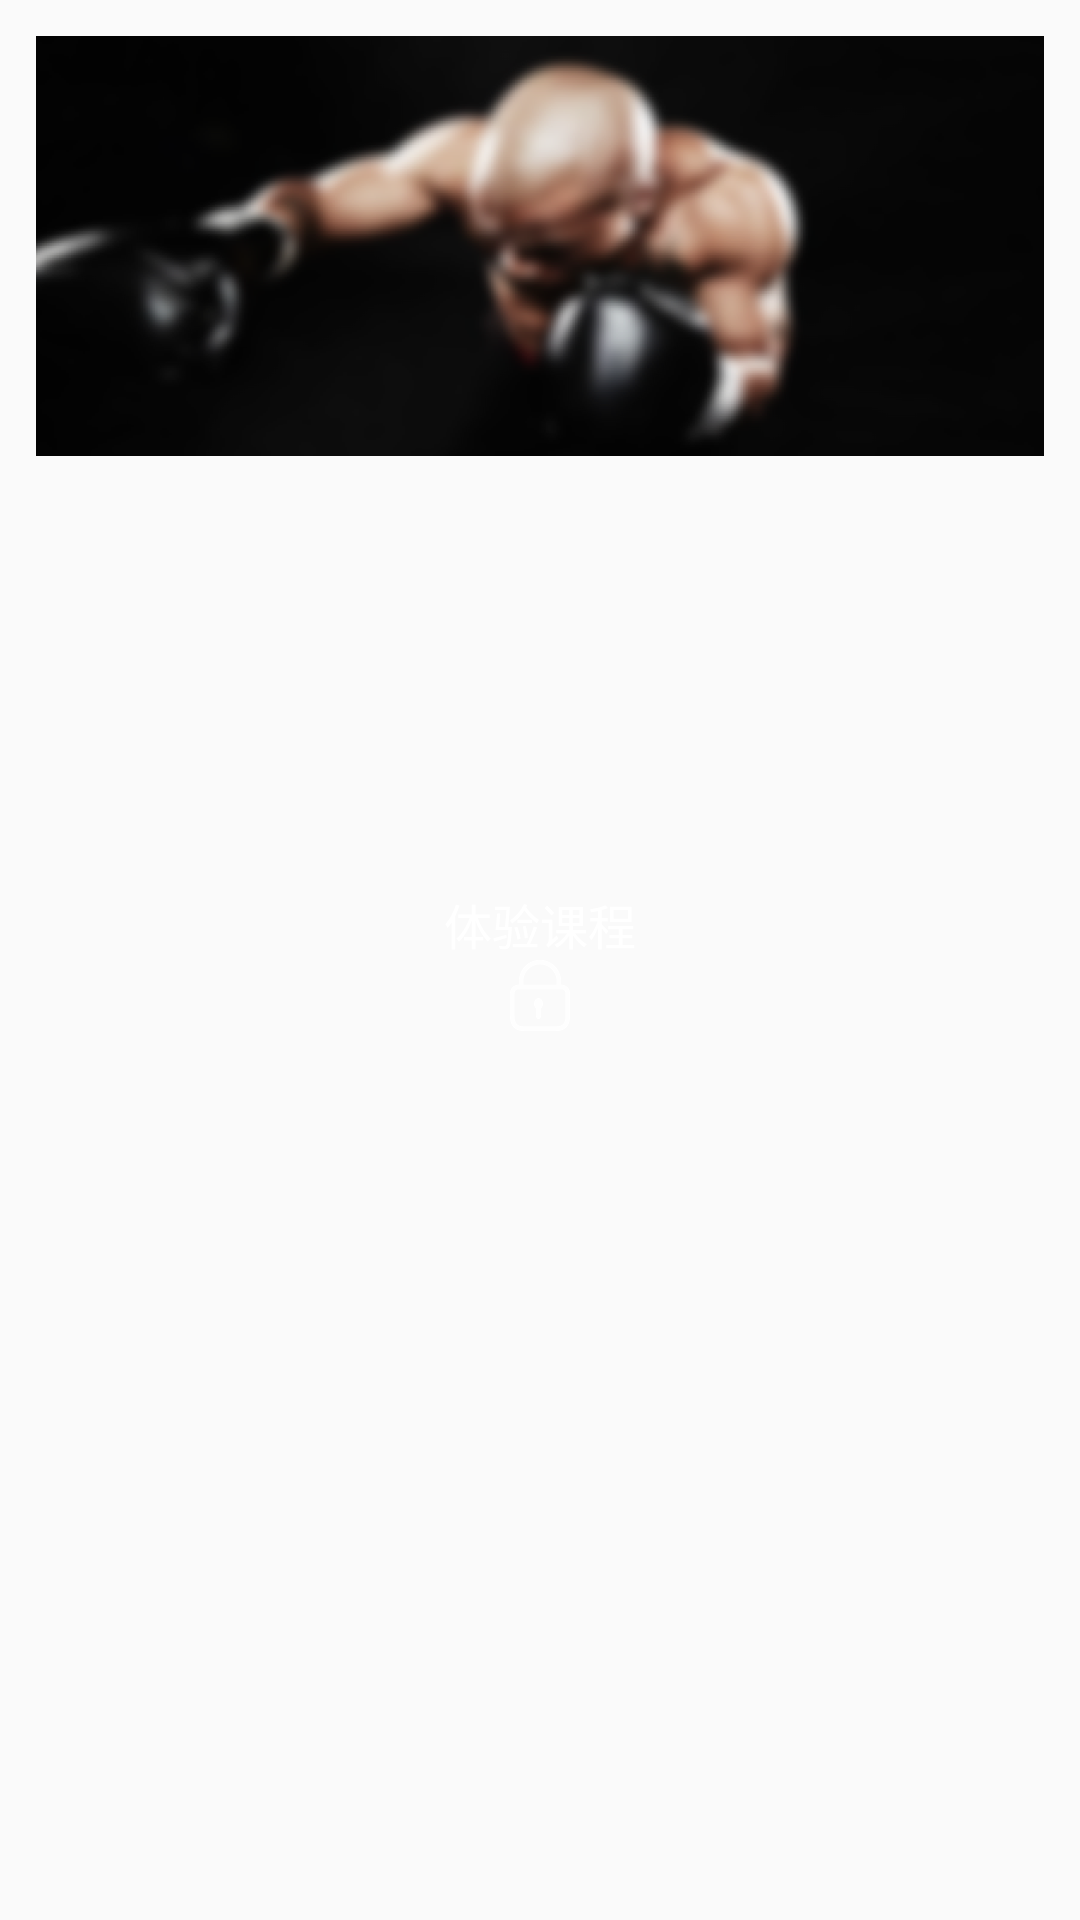

Write the Android layout XML for this screen, with the resource values it uses.
<!-- AndroidManifest.xml: application theme AppTheme -->
<!-- res/layout/kechen_item.xml -->
<?xml version="1.0" encoding="utf-8"?>
<RelativeLayout
    xmlns:android="http://schemas.android.com/apk/res/android" android:layout_width="match_parent"
    android:layout_height="wrap_content">
    <ImageView
        android:id="@+id/kecheng_img"
        android:scaleType="centerCrop"
        android:layout_marginRight="@dimen/man_12dp"
        android:layout_marginLeft="@dimen/man_12dp"
        android:layout_marginTop="@dimen/man_12dp"
        android:src="@drawable/kechengditu"
        android:layout_width="match_parent"
        android:layout_height="wrap_content" />
    <LinearLayout
        android:gravity="center"
        android:layout_centerInParent="true"
        android:orientation="vertical"
        android:layout_width="wrap_content"
        android:layout_height="wrap_content">
        <TextView
            android:id="@+id/kecheng_name"
            android:textSize="@dimen/text_16sp"
            android:text="体验课程"
            android:textColor="@color/rgb_ffffff"
            android:layout_width="wrap_content"
            android:layout_height="wrap_content" />
        <ImageView
            android:id="@+id/suo"
            android:src="@drawable/suo"
            android:layout_width="wrap_content"
            android:layout_height="wrap_content" />
    </LinearLayout>


</RelativeLayout>
<!-- resources referenced by this layout -->
<resources>
  <color name="rgb_ffffff">#ffffff</color>
  <dimen name="man_12dp">12dp</dimen>
  <dimen name="text_16sp">16sp</dimen>
  <!-- drawable kechengditu: png bitmap (drawable-xhdpi, 120978 bytes) -->
  <!-- drawable suo: png bitmap (drawable-xhdpi, 1096 bytes) -->
  <style name="AppTheme" parent="Theme.AppCompat.Light.NoActionBar">
          
          <item name="colorPrimary">@color/colorPrimary</item>
          <item name="colorPrimaryDark">@color/colorPrimaryDark</item>
          <item name="colorAccent">@color/colorAccent</item>
      </style>
  <color name="colorPrimary">#3F51B5</color>
  <color name="colorPrimaryDark">#303F9F</color>
  <color name="colorAccent">#FF4081</color>
</resources>
